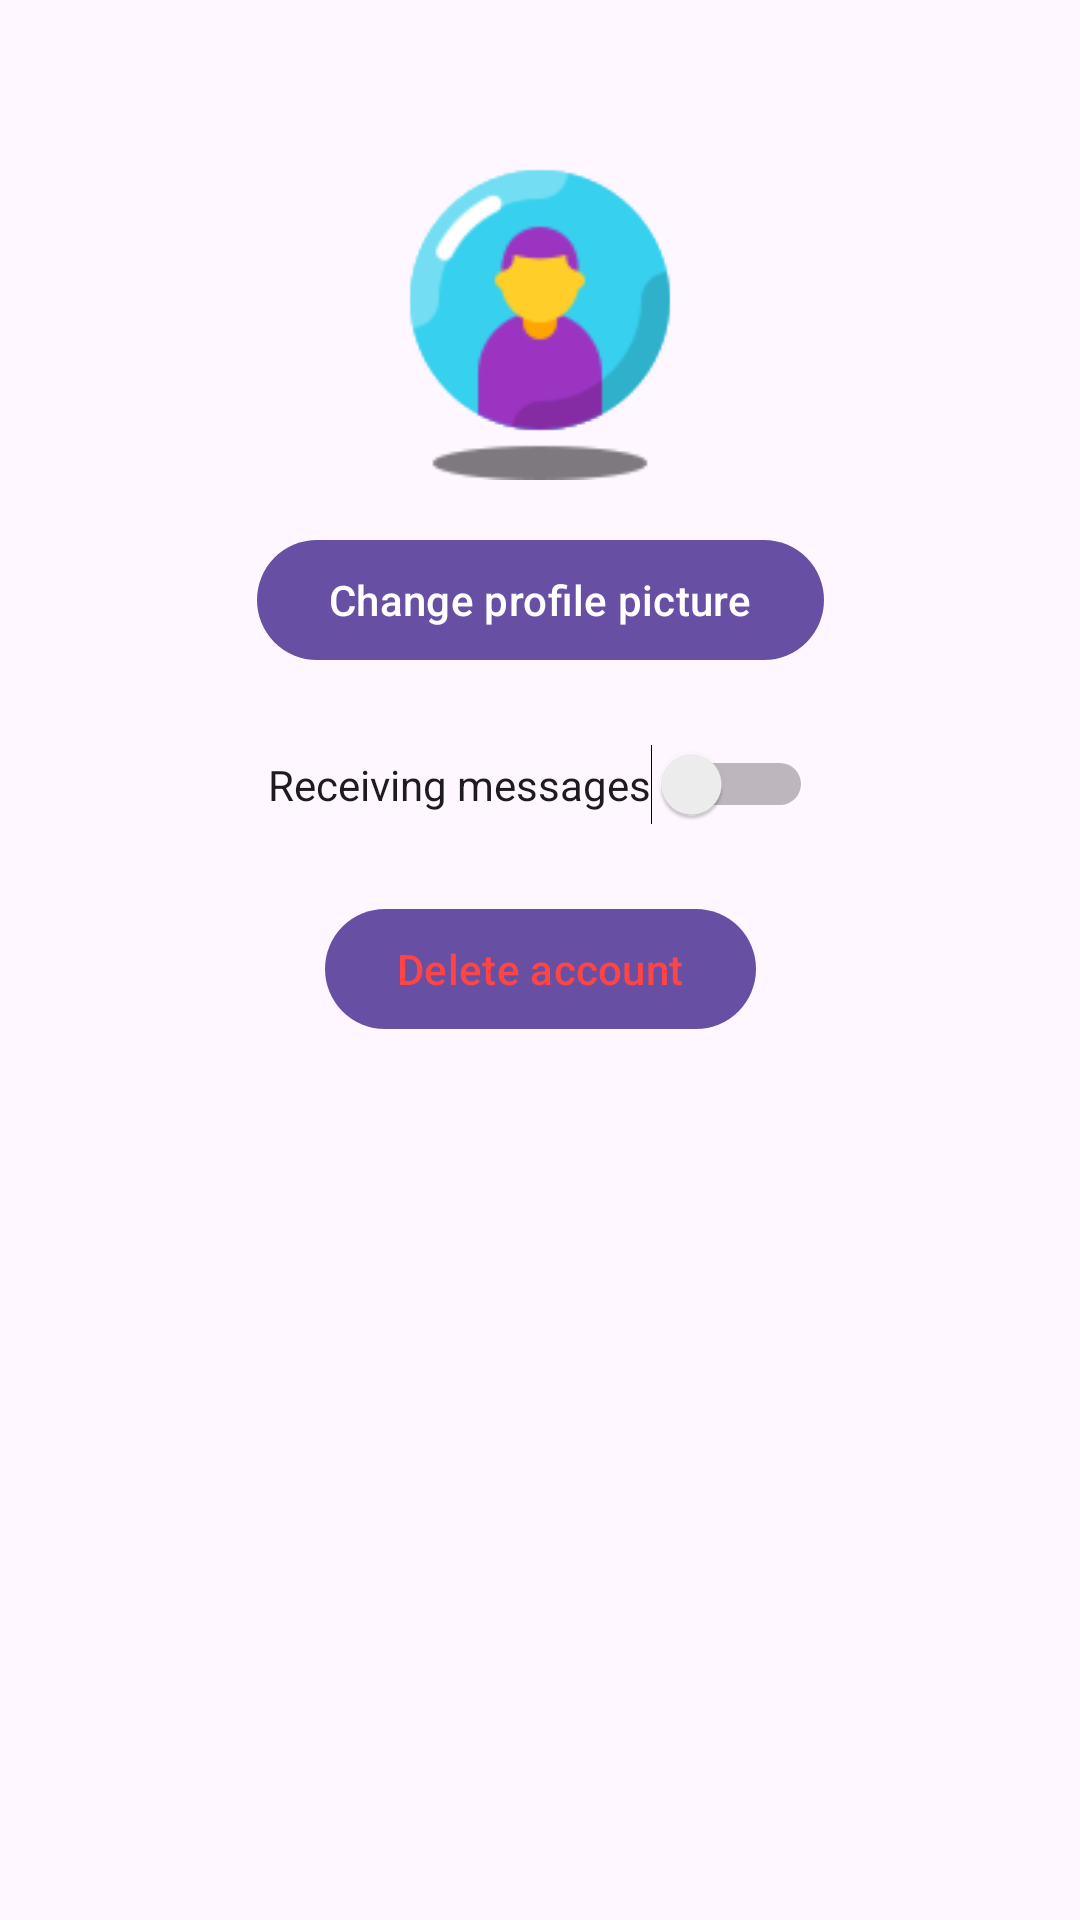

Reconstruct the res/layout file that produces this screen, plus the resources it refers to.
<!-- AndroidManifest.xml: application theme Theme.NannyNetApp -->
<!-- res/layout/activity_settings.xml -->
<?xml version="1.0" encoding="utf-8"?>
<androidx.constraintlayout.widget.ConstraintLayout xmlns:android="http://schemas.android.com/apk/res/android"
    xmlns:app="http://schemas.android.com/apk/res-auto"
    xmlns:tools="http://schemas.android.com/tools"
    android:layout_width="match_parent"
    android:layout_height="match_parent"
    tools:context=".SettingsActivity">

    <ImageView
        android:id="@+id/profileImage"
        android:layout_width="120dp"
        android:layout_height="120dp"
        android:src="@drawable/ic_profile_placeholder"
        android:scaleType="centerCrop"
        app:layout_constraintTop_toTopOf="parent"
        app:layout_constraintStart_toStartOf="parent"
        app:layout_constraintEnd_toEndOf="parent"
        android:layout_marginTop="40dp"
        android:background="@drawable/ic_profile_placeholder" />

    <com.google.android.material.button.MaterialButton
        android:id="@+id/changeProfilePicBtn"
        android:layout_width="wrap_content"
        android:layout_height="wrap_content"
        android:text="Change profile picture"
        app:layout_constraintTop_toBottomOf="@id/profileImage"
        app:layout_constraintStart_toStartOf="parent"
        app:layout_constraintEnd_toEndOf="parent"
        android:layout_marginTop="16dp"/>

    <Switch
        android:id="@+id/notificationsSwitch"
        android:layout_width="wrap_content"
        android:layout_height="wrap_content"
        android:text="Receiving messages"
        app:layout_constraintTop_toBottomOf="@id/changeProfilePicBtn"
        app:layout_constraintStart_toStartOf="parent"
        app:layout_constraintEnd_toEndOf="parent"
        android:layout_marginTop="24dp"/>

    <com.google.android.material.button.MaterialButton
        android:id="@+id/deleteAccountBtn"
        android:layout_width="wrap_content"
        android:layout_height="wrap_content"
        android:text="Delete account"
        android:textColor="@android:color/holo_red_light"
        app:layout_constraintTop_toBottomOf="@id/notificationsSwitch"
        app:layout_constraintStart_toStartOf="parent"
        app:layout_constraintEnd_toEndOf="parent"
        android:layout_marginTop="24dp"/>

</androidx.constraintlayout.widget.ConstraintLayout>
<!-- resources referenced by this layout -->
<resources>
  <!-- drawable ic_profile_placeholder: png bitmap (drawable, 4263 bytes) -->
  <style name="Theme.NannyNetApp" parent="Base.Theme.NannyNetApp" />
  <style name="Base.Theme.NannyNetApp" parent="Theme.Material3.DayNight.NoActionBar">
          
          
      </style>
</resources>
